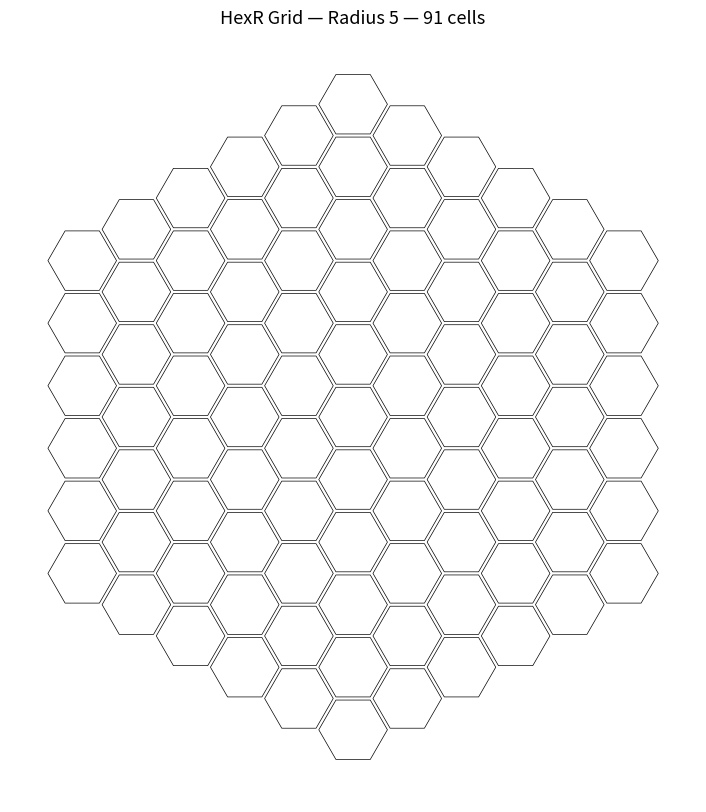
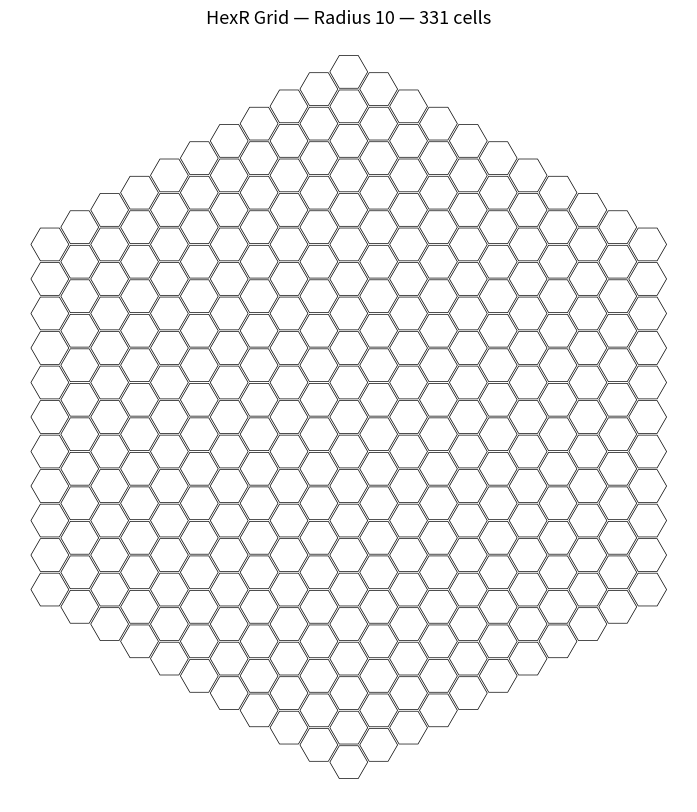

These figures' Python source, in order:
import math
import matplotlib.pyplot as plt
from matplotlib.patches import Polygon
from matplotlib.collections import PatchCollection


# ── Block 1: Coordinate generation ───────────────────────────────────────────

def hex_cells(radius):
    """Return all (q, r) axial coordinates inside a hex grid of given radius."""
    cells = []
    for q in range(-radius, radius + 1):
        for r in range(-radius, radius + 1):
            if abs(q + r) <= radius:
                cells.append((q, r))
    return cells


# ── Block 2: Coordinate conversion ───────────────────────────────────────────

def hex_to_pixel(q, r, size=20):
    """Convert axial (q, r) to pixel (x, y). Flat-top hex orientation."""
    x = size * (3 / 2 * q)
    y = size * (math.sqrt(3) / 2 * q + math.sqrt(3) * r)
    return x, y


def hex_corners(cx, cy, size):
    """Return the 6 corner points of a flat-top hexagon centered at (cx, cy)."""
    corners = []
    for i in range(6):
        angle_rad = math.radians(60 * i)
        x = cx + size * math.cos(angle_rad)
        y = cy + size * math.sin(angle_rad)
        corners.append((x, y))
    return corners


# ── Block 3: Rendering ────────────────────────────────────────────────────────

def render_grid(radius=5, cell_size=20, output_path="hexr_grid.png"):
    """Render a blank HexR grid and save it as a PNG."""
    cells = hex_cells(radius)

    fig, ax = plt.subplots(figsize=(10, 10))
    ax.set_aspect('equal')
    ax.axis('off')

    for (q, r) in cells:
        cx, cy = hex_to_pixel(q, r, cell_size)
        corners = hex_corners(cx, cy, cell_size * 0.95)   # 0.95 leaves a small gap
        patch = Polygon(corners, closed=True,
                        facecolor='white', edgecolor='black', linewidth=0.5)
        ax.add_patch(patch)

    # Fit the axes tightly around all drawn cells
    all_pixels = [hex_to_pixel(q, r, cell_size) for q, r in cells]
    xs = [p[0] for p in all_pixels]
    ys = [p[1] for p in all_pixels]
    margin = cell_size * 2
    ax.set_xlim(min(xs) - margin, max(xs) + margin)
    ax.set_ylim(min(ys) - margin, max(ys) + margin)

    total = len(cells)
    plt.title(f"HexR Grid — Radius {radius} — {total} cells", fontsize=13)
    plt.savefig(output_path, dpi=150, bbox_inches='tight', facecolor='#f5f5f5')
    print(f"Saved: {output_path}  ({total} cells)")


if __name__ == "__main__":
    render_grid(radius=5, cell_size=20, output_path="hexr_grid_r5.png")
    render_grid(radius=10, cell_size=12, output_path="hexr_grid_r10.png")
